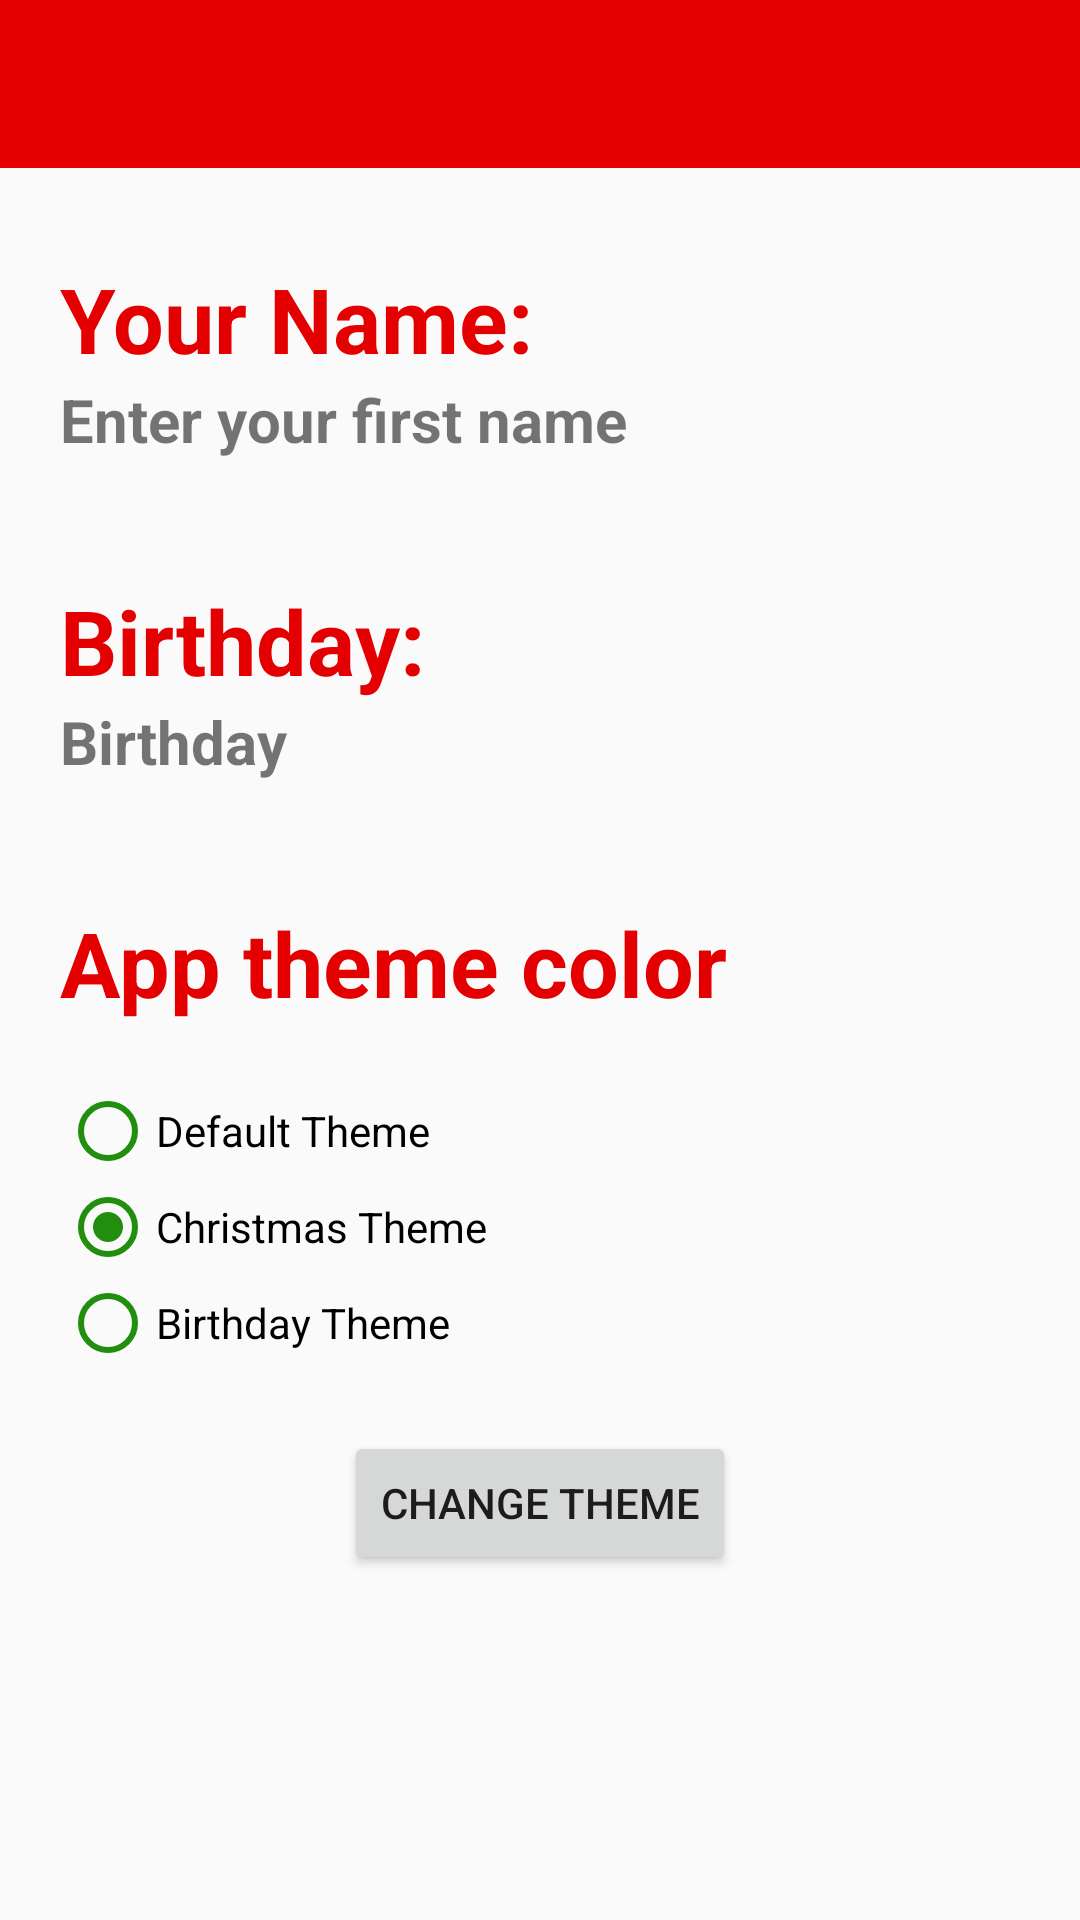

Write the Android layout XML for this screen, with the resource values it uses.
<!-- AndroidManifest.xml: application theme ChristmasAppTheme -->
<!-- res/layout/activity_settings.xml -->
<?xml version="1.0" encoding="utf-8"?>
<androidx.constraintlayout.widget.ConstraintLayout xmlns:android="http://schemas.android.com/apk/res/android"
    xmlns:tools="http://schemas.android.com/tools"
    android:layout_width="match_parent"
    android:layout_height="match_parent"
    xmlns:app="http://schemas.android.com/apk/res-auto"
    tools:context=".SettingsActivity">

    <include
        android:id="@+id/appbar"
        layout="@layout/appbar"
        app:layout_constraintBottom_toTopOf="@+id/linear_layout"></include>

    <TextView
        android:id="@+id/name_tv"
        android:layout_width="wrap_content"
        android:layout_height="wrap_content"
        android:text="Your Name:"
        android:textSize="30sp"
        android:textStyle="bold"
        android:textColor="@color/colorPrimary"
        app:layout_constraintStart_toStartOf="parent"
        app:layout_constraintTop_toBottomOf="@id/appbar"
        android:layout_marginTop="30dp"
        android:layout_marginLeft="20dp"/>

    <TextView
        android:id="@+id/user_name"
        android:layout_width="wrap_content"
        android:layout_height="wrap_content"
        android:layout_marginLeft="20dp"
        android:textStyle="bold"
        android:textSize="20sp"
        android:text="@string/prompt_first_name"
        app:layout_constraintStart_toStartOf="parent"
        app:layout_constraintTop_toBottomOf="@+id/name_tv" />

    <TextView
        android:id="@+id/birthday_tv"
        android:layout_width="wrap_content"
        android:layout_height="wrap_content"
        android:text="Birthday:"
        android:textSize="30sp"
        android:textStyle="bold"
        android:textColor="@color/colorPrimary"
        app:layout_constraintStart_toStartOf="parent"
        app:layout_constraintTop_toBottomOf="@id/user_name"
        android:layout_marginTop="40dp"
        android:layout_marginLeft="20dp"/>

    <TextView
        android:id="@+id/user_birthday"
        android:layout_width="wrap_content"
        android:layout_height="wrap_content"
        android:layout_marginLeft="20dp"
        android:textStyle="bold"
        android:textSize="20sp"
        android:text="Birthday"
        app:layout_constraintStart_toStartOf="parent"
        app:layout_constraintTop_toBottomOf="@+id/birthday_tv" />

    <TextView
        android:id="@+id/app_theme_TV"
        android:layout_width="wrap_content"
        android:layout_height="wrap_content"
        android:text="App theme color"
        android:textSize="30sp"
        android:textColor="@color/colorPrimary"
        android:textStyle="bold"
        app:layout_constraintTop_toBottomOf="@+id/user_birthday"
        app:layout_constraintStart_toStartOf="parent"
        android:layout_marginLeft="20dp"
        android:layout_marginTop="40dp"/>

    <RadioGroup
        android:id="@+id/radio_groupe_theme"
        android:layout_width="wrap_content"
        android:layout_height="wrap_content"
        app:layout_constraintTop_toBottomOf="@+id/app_theme_TV"
        app:layout_constraintStart_toStartOf="parent"
        android:layout_marginLeft="20dp"
        android:layout_marginTop="20dp">

        <RadioButton
            android:id="@+id/default_theme"
            android:layout_width="wrap_content"
            android:layout_height="wrap_content"
            android:text="Default Theme"
            android:buttonTint="@color/colorAccent"/>

        <RadioButton
            android:id="@+id/chirstmas_theme"
            android:layout_width="wrap_content"
            android:layout_height="wrap_content"
            android:text="Christmas Theme"
            android:buttonTint="@color/colorAccent"
            android:checked="true"/>

        <RadioButton
            android:id="@+id/birthday_theme"
            android:layout_width="wrap_content"
            android:layout_height="wrap_content"
            android:text="Birthday Theme"
            android:buttonTint="@color/colorAccent"/>
    </RadioGroup>

    <Button
        android:id="@+id/changeTheme_BTN"
        android:layout_width="wrap_content"
        android:layout_height="wrap_content"
        android:text="Change Theme"
        app:layout_constraintEnd_toEndOf="parent"
        app:layout_constraintStart_toStartOf="parent"
        app:layout_constraintTop_toBottomOf="@+id/radio_groupe_theme"
        android:layout_marginTop="20dp"/>




</androidx.constraintlayout.widget.ConstraintLayout>
<!-- res/layout/appbar.xml (included above) -->
<?xml version="1.0" encoding="utf-8"?>
<com.google.android.material.appbar.AppBarLayout
    xmlns:android="http://schemas.android.com/apk/res/android"
    xmlns:app="http://schemas.android.com/apk/res-auto"
    xmlns:tools="http://schemas.android.com/tools"
    android:layout_width="match_parent"
    android:layout_height="wrap_content"
    tools:ignore="NamespaceTypo">

        <androidx.appcompat.widget.Toolbar
            android:id="@+id/toolbar"
            android:layout_width="match_parent"
            android:layout_height="wrap_content"
            android:background="?attr/colorPrimary"
            android:minHeight="?attr/actionBarSize"
            android:elevation="4dp"
            app:layout_constraintTop_toTopOf="parent" />

</com.google.android.material.appbar.AppBarLayout>
<!-- resources referenced by this layout -->
<resources>
  <color name="colorAccent">#218E0E</color>
  <color name="colorPrimary">#E40000</color>
  <string name="prompt_first_name">Enter your first name</string>
  <style name="ChristmasAppTheme" parent="Theme.AppCompat.Light.NoActionBar">
          
          <item name="colorPrimary">@color/colorPrimary</item>
          <item name="colorPrimaryDark">@color/colorPrimaryDark</item>
          <item name="colorAccent">@color/colorAccent</item>
      </style>
  <color name="colorPrimaryDark">#A80101</color>
</resources>
